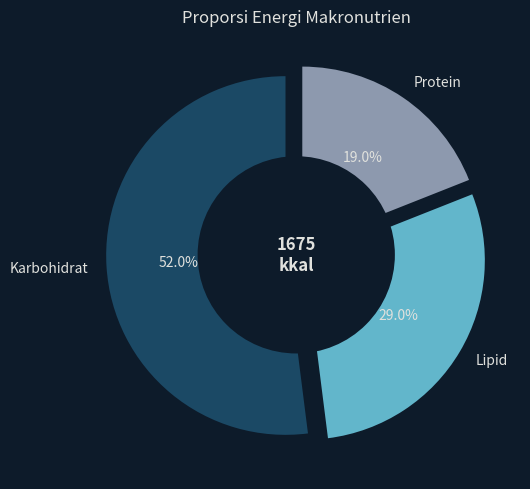
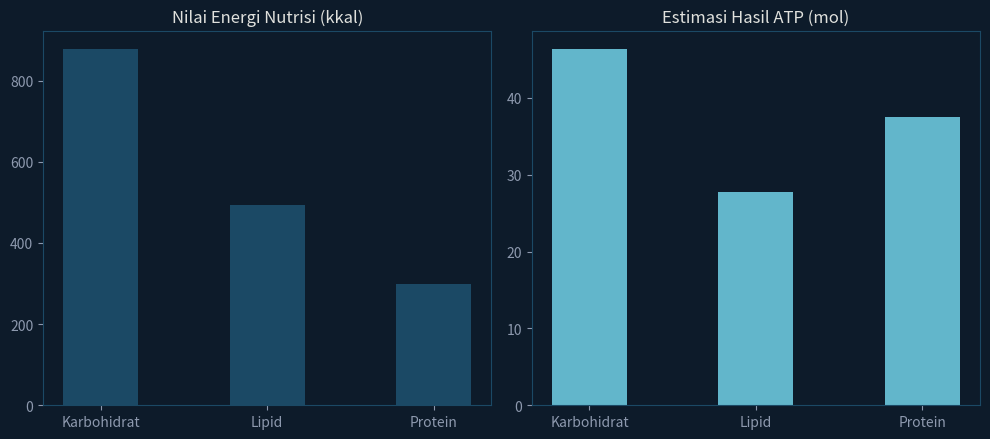
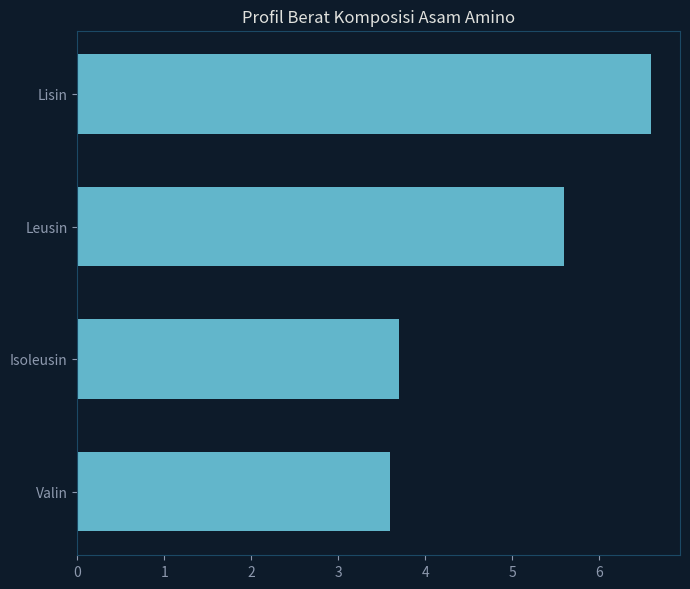
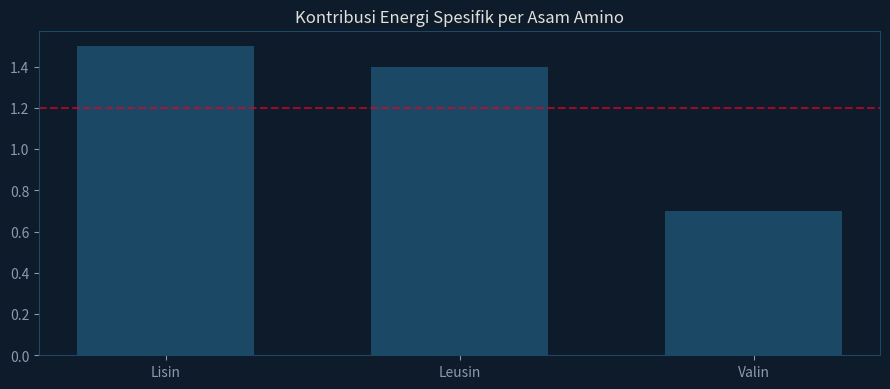

Write the Python code that produced these figures, in order.
import json
import sys
import os
import textwrap
from pathlib import Path
from datetime import datetime
from typing import Optional

import matplotlib
matplotlib.use("Agg") # Non-interactive backend agar aman disimpan langsung ke file png
import matplotlib.pyplot as plt
import matplotlib.patches as mpatches
import matplotlib.gridspec as gridspec
from matplotlib.ticker import MaxNLocator
import numpy as np

try:
    import seaborn as sns
    HAS_SEABORN = True
except ImportError:
    HAS_SEABORN = False

# Konfigurasi palet warna tema awal
BG_COLOR = "#0D1B2A"      
TEXT_COLOR = "#E0E1DD"    
MUTED_COLOR = "#8D99AE"   
ACCENT_PRIMARY = "#1B4965" 
ACCENT_SECONDARY = "#62B6CB" 
ALERT_COLOR = "#D90429"   

ESSENTIAL_AMINO_ACIDS = frozenset({
    "histidin", "isoleusin", "leusin", "lisin",
    "metionin", "fenilalanin", "treonin", "triptofan", "valin",
})


def _apply_dark_style():
    """Mengatur gaya visual dasar grafik Matplotlib."""
    plt.rcParams.update({
        "figure.facecolor": BG_COLOR,
        "axes.facecolor": BG_COLOR,
        "text.color": TEXT_COLOR,
        "axes.labelcolor": TEXT_COLOR,
        "xtick.color": MUTED_COLOR,
        "ytick.color": MUTED_COLOR,
        "axes.edgecolor": ACCENT_PRIMARY,
        "grid.color": ACCENT_PRIMARY,
        "grid.alpha": 0.4,
        "font.family": "sans-serif",
        "figure.dpi": 300
    })


def plot_calorie_distribution(data: dict, save_path: Path):
    """Membuat diagram lingkaran untuk distribusi kalori."""
    _apply_dark_style()
    rasio = data.get("rasio_kalori", {})
    energi = data.get("energi", {})
    diet_detail = data.get("klasifikasi_diet", {}).get("detail", {})
    
    labels = ["Karbohidrat", "Lipid", "Protein"]
    values = [rasio.get("karbohidrat_ratio", 0), rasio.get("lipid_ratio", 0), rasio.get("protein_ratio", 0)]
    if sum(values) == 0: return

    colors = [ACCENT_PRIMARY, ACCENT_SECONDARY, MUTED_COLOR]
    explode = [0.06 if diet_detail.get(k, {}).get("status") != "normal" else 0.0 for k in ["karbohidrat", "lipid", "protein"]]

    fig, ax = plt.subplots(figsize=(6, 5))
    ax.pie(values, explode=explode, labels=labels, colors=colors, autopct="%1.1f%%", startangle=90, textprops=dict(color=TEXT_COLOR))
    fig.gca().add_artist(plt.Circle((0, 0), 0.55, fc=BG_COLOR))
    
    total_kcal = energi.get("total_kcal", 0)
    ax.text(0, 0, f"{total_kcal:.0f}\nkkal", ha="center", va="center", color=TEXT_COLOR, fontsize=12, fontweight="bold")
    ax.set_title("Proporsi Energi Makronutrien")
    plt.tight_layout()
    plt.savefig(save_path)
    plt.close()


def plot_atp_comparison(data: dict, save_path: Path):
    """Membuat perbandingan diagram batang energi kalori dan estimasi ATP dasar."""
    _apply_dark_style()
    energi = data.get("energi", {})
    atp = data.get("atp", {})
    
    categories = ["Karbohidrat", "Lipid", "Protein"]
    kcal_vals = [energi.get("karbohidrat_kcal", 0), energi.get("lipid_kcal", 0), energi.get("protein_kcal", 0)]
    atp_vals = [atp.get("karbohidrat_atp", 0), atp.get("lipid_atp", 0), atp.get("protein_atp", 0)]
    
    fig, (ax1, ax2) = plt.subplots(1, 2, figsize=(10, 4.5))
    x = np.arange(len(categories))
    
    ax1.bar(x, kcal_vals, 0.45, color=ACCENT_PRIMARY)
    ax1.set_title("Nilai Energi Nutrisi (kkal)")
    ax1.set_xticks(x)
    ax1.set_xticklabels(categories)
    
    ax2.bar(x, atp_vals, 0.45, color=ACCENT_SECONDARY)
    ax2.set_title("Estimasi Hasil ATP (mol)")
    ax2.set_xticks(x)
    ax2.set_xticklabels(categories)
    
    plt.tight_layout()
    plt.savefig(save_path)
    plt.close()


def plot_amino_acid_profile(data: dict, save_path: Path):
    """Membuat grafik batang horizontal untuk profil massa asam amino."""
    aa_breakdown = data.get("breakdown_asam_amino")
    if not aa_breakdown: return
        
    _apply_dark_style()
    sorted_aa = sorted(aa_breakdown.items(), key=lambda item: item[1])
    names = [k.capitalize() for k, _ in sorted_aa]
    grams = [v for _, v in sorted_aa]
    
    colors = [ACCENT_SECONDARY if k.lower() in ESSENTIAL_AMINO_ACIDS else ACCENT_PRIMARY for k, _ in sorted_aa]
    
    fig, ax = plt.subplots(figsize=(7, 6))
    ax.barh(names, grams, color=colors, height=0.6)
    ax.set_title("Profil Berat Komposisi Asam Amino")
    plt.tight_layout()
    plt.savefig(save_path)
    plt.close()


def plot_atp_per_amino_acid(data: dict, save_path: Path):
    """Membuat grafik batang kontribusi energi spesifik per asam amino individual."""
    atp_detail = data.get("atp_detail_per_aa")
    if not atp_detail: return
        
    _apply_dark_style()
    per_aa = atp_detail.get("atp_per_asam_amino", {})
    sorted_atp = sorted(per_aa.items(), key=lambda item: item[1], reverse=True)
    names = [k.capitalize() for k, _ in sorted_atp]
    values = [v for _, v in sorted_atp]
    
    fig, ax = plt.subplots(figsize=(9, 4))
    ax.bar(names, values, color=ACCENT_PRIMARY, width=0.6)
    ax.axhline(np.mean(values), color=ALERT_COLOR, linestyle="--", alpha=0.7)
    ax.set_title("Kontribusi Energi Spesifik per Asam Amino")
    plt.tight_layout()
    plt.savefig(save_path)
    plt.close()


def print_dashboard(data: dict):
    """Mencetak visualisasi grafik batang teks sederhana di terminal console."""
    rasio = data.get("rasio_kalori", {})
    print("\n" + "="*50)
    print("         DASHBOARD TEKSTUAL MONITORING ENERGI")
    print("="*50)
    for k, v in rasio.items():
        bar = "█" * int(v * 20) + "░" * (20 - int(v * 20))
        print(f"  {k.split('_')[0].capitalize():<12}: {v*100:5.1f}% [{bar}]")
    print("="*50 + "\n")


def visualize_all(export_dict: dict, save_dir: str = "plots"):
    out_path = Path(save_dir)
    out_path.mkdir(parents=True, exist_ok=True)
    plot_calorie_distribution(export_dict, out_path / "calorie_distribution.png")
    plot_atp_comparison(export_dict, out_path / "atp_comparison.png")
    if "breakdown_asam_amino" in export_dict:
        plot_amino_acid_profile(export_dict, out_path / "amino_acid_profile.png")
    if "atp_detail_per_aa" in export_dict:
        plot_atp_per_amino_acid(export_dict, out_path / "atp_detail_per_amino_acid.png")
    print_dashboard(export_dict)


DEMO_DATA = {
    "metadata": {"timestamp": "2026-05-29T12:00:00", "versi": "1.0"},
    "input": {"karbohidrat_g": 220.0, "protein_g": 75.0, "lipid_g": 55.0},
    "energi": {"total_kcal": 1675.0, "karbohidrat_kcal": 880.0, "lipid_kcal": 495.0, "protein_kcal": 300.0},
    "rasio_kalori": {"karbohidrat_ratio": 0.52, "lipid_ratio": 0.29, "protein_ratio": 0.19},
    "atp": {"karbohidrat_atp": 46.4, "lipid_atp": 27.7, "protein_atp": 37.5, "total_atp": 111.6, "metode": "rata-rata per gram"},
    "klasifikasi_diet": {"label": "Balanced", "detail": {}},
    "breakdown_asam_amino": {"leusin": 5.6, "lisin": 6.6, "valin": 3.6, "isoleusin": 3.7},
    "atp_detail_per_aa": {"atp_per_asam_amino": {"leusin": 1.4, "lisin": 1.5, "valin": 0.7}, "total_atp": 3.6, "metode": "Akurat"}
}

if __name__ == "__main__":
    visualize_all(DEMO_DATA)
